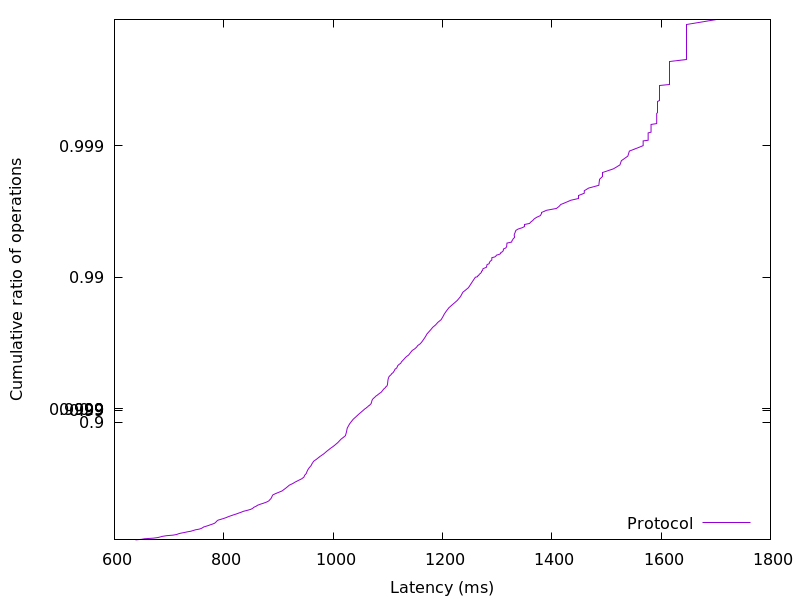

The data file committed next to this chart (first rows):
638.490112, 0.01
649.9, 0.02
654.9, 0.03
671.3, 0.04
679.3, 0.05
683.7, 0.06
687.7, 0.07
695.2, 0.08
707.7, 0.09
714.1, 0.1
717, 0.11
721.6, 0.12
728, 0.13
733.2, 0.14
739.9, 0.15
744.1, 0.16
748.2, 0.17
755, 0.18
758.8, 0.19
761.3, 0.2
763.1, 0.21
767.5, 0.22
771.7, 0.23
775.3, 0.24
779.5, 0.25
783.1, 0.26
785, 0.27
786.2, 0.28
787.7, 0.29
789.7, 0.3
795.1, 0.31
800, 0.32
804.3, 0.33
808, 0.34
812.6, 0.35
817.3, 0.36
822.5, 0.37
826.9, 0.38
832, 0.39
835.9, 0.4
843.3, 0.41
849.2, 0.42
853, 0.43
854.7, 0.44
859, 0.45
861.8, 0.46
867, 0.47
873.1, 0.48
878.6, 0.49
882.5, 0.5
884.2, 0.51
886.4, 0.52
887.6, 0.53
888.5, 0.54
889.9, 0.55
895, 0.56
900.8, 0.57
906.8, 0.58
910, 0.59
913.5, 0.6
916.7, 0.61
... 298 more rows
